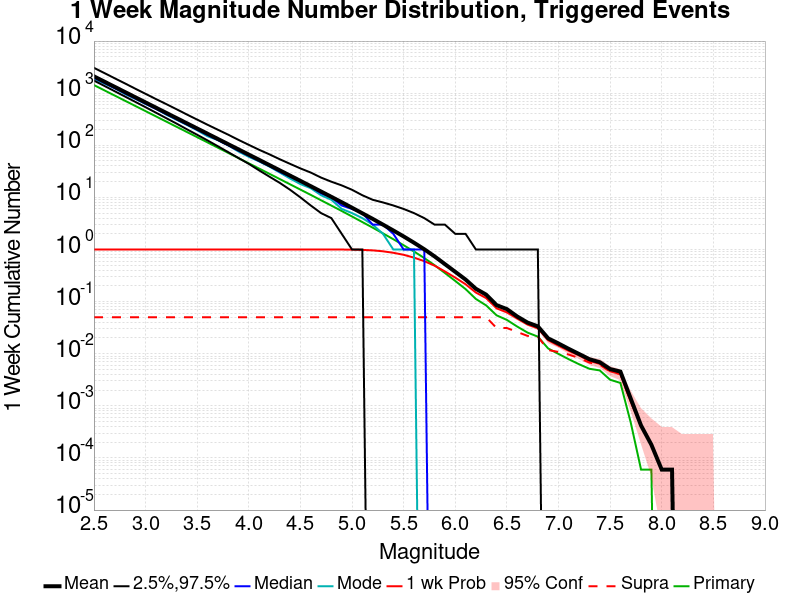

The data file committed next to this chart (first rows):
Mag, Mean, 2.5 %ile, 97.5 %ile, Median, Mode, 1 wk Probability, 1 wk Supra-Seis Prob, Primary Aftershocks Mean
2.5, 2103, 1747, 3062, 1982, 1891, 1.0, 0.05022, 1431
2.6, 1670, 1383, 2438, 1575, 1532, 1.0, 0.05022, 1137
2.7, 1326, 1093, 1937, 1251, 1249, 1.0, 0.05022, 902.7
2.8, 1053, 864.0, 1541, 994.0, 964.0, 1.0, 0.05022, 717.1
2.9, 836.7, 682.0, 1221, 790.0, 779.0, 1.0, 0.05022, 569.6
3.0, 664.6, 538.0, 971.0, 628.0, 620.0, 1.0, 0.05022, 452.4
3.1, 527.8, 423.0, 772.0, 499.0, 505.0, 1.0, 0.05022, 359.3
3.2, 419.2, 332.0, 618.0, 397.0, 387.0, 1.0, 0.05022, 285.4
3.3, 333, 261.0, 492.0, 315.0, 309.0, 1.0, 0.05022, 226.7
3.4, 264.5, 203.0, 390.0, 251.0, 246.0, 1.0, 0.05022, 180.1
3.5, 210.1, 159.0, 311.0, 199.0, 194.0, 1.0, 0.05022, 143
3.6, 166.8, 124.0, 248.0, 158.0, 149.0, 1.0, 0.05022, 113.6
3.7, 132.4, 96.0, 199.0, 126.0, 126.0, 1.0, 0.05022, 90.14
3.8, 105.1, 74.0, 160.0, 100.0, 100.0, 1.0, 0.05022, 71.54
3.9, 83.48, 57.0, 127.0, 79.0, 76.0, 1.0, 0.05022, 56.8
4.0, 66.26, 44.0, 102.0, 63.0, 60.0, 1.0, 0.05022, 45.07
4.1, 52.62, 33.0, 82.0, 50.0, 49.0, 1.0, 0.05022, 35.79
4.2, 41.69, 25.0, 67.0, 40.0, 39.0, 1.0, 0.05022, 28.37
4.3, 33.06, 19.0, 54.0, 31.0, 30.0, 1.0, 0.05022, 22.49
4.4, 26.19, 14.0, 44.0, 25.0, 23.0, 1.0, 0.05022, 17.82
4.5, 20.75, 10.0, 36.0, 20.0, 18.0, 1.0, 0.05022, 14.12
4.6, 16.43, 7.0, 30.0, 16.0, 15.0, 1.0, 0.05022, 11.18
4.7, 12.97, 5.0, 24.0, 12.0, 11.0, 1.0, 0.05022, 8.811
4.8, 10.25, 4.0, 20.0, 10.0, 9.0, 0.9998, 0.05022, 6.96
4.9, 8.075, 2.0, 17.0, 7.0, 6.0, 0.9985, 0.05022, 5.488
5.0, 6.331, 1.0, 14.0, 6.0, 5.0, 0.9945, 0.05022, 4.301
5.1, 4.951, 1.0, 11.0, 5.0, 4.0, 0.9828, 0.05022, 3.363
5.2, 3.873, 0.0, 9.0, 3.0, 3.0, 0.963, 0.05022, 2.628
5.3, 3.002, 0.0, 8.0, 3.0, 2.0, 0.9242, 0.05022, 2.039
5.4, 2.318, 0.0, 7.0, 2.0, 1.0, 0.865, 0.05022, 1.575
5.5, 1.782, 0.0, 6.0, 1.0, 1.0, 0.792, 0.05022, 1.209
5.6, 1.351, 0.0, 5.0, 1.0, 1.0, 0.6982, 0.05022, 0.9168
5.7, 1.011, 0.0, 4.0, 1.0, 0.0, 0.5977, 0.05022, 0.6859
5.8, 0.737, 0.0, 3.0, 0.0, 0.0, 0.4894, 0.05022, 0.499
5.9, 0.5241, 0.0, 3.0, 0.0, 0.0, 0.3795, 0.05022, 0.3541
6.0, 0.3731, 0.0, 2.0, 0.0, 0.0, 0.2886, 0.05022, 0.2493
6.1, 0.2651, 0.0, 2.0, 0.0, 0.0, 0.2154, 0.05016, 0.174
6.2, 0.1762, 0.0, 1.0, 0.0, 0.0, 0.1491, 0.05016, 0.1124
6.3, 0.1359, 0.0, 1.0, 0.0, 0.0, 0.1169, 0.05016, 0.08441
6.4, 0.0856, 0.0, 1.0, 0.0, 0.0, 0.07431, 0.03115, 0.05464
6.5, 0.07186, 0.0, 1.0, 0.0, 0.0, 0.06235, 0.03115, 0.04454
6.6, 0.05189, 0.0, 1.0, 0.0, 0.0, 0.04741, 0.02618, 0.03324
6.7, 0.03963, 0.0, 1.0, 0.0, 0.0, 0.03635, 0.022, 0.02547
6.8, 0.03354, 0.0, 1.0, 0.0, 0.0, 0.03079, 0.02128, 0.02128
6.9, 0.01973, 0.0, 0.0, 0.0, 0.0, 0.01817, 0.01178, 0.01261
7.0, 0.01572, 0.0, 0.0, 0.0, 0.0, 0.01429, 0.01082, 0.009923
7.1, 0.01237, 0.0, 0.0, 0.0, 0.0, 0.01136, 0.009625, 0.007831
7.2, 0.009864, 0.0, 0.0, 0.0, 0.0, 0.009266, 0.00825, 0.006277
7.3, 0.007831, 0.0, 0.0, 0.0, 0.0, 0.007293, 0.006755, 0.005141
7.4, 0.006875, 0.0, 0.0, 0.0, 0.0, 0.006396, 0.006157, 0.004782
7.5, 0.005081, 0.0, 0.0, 0.0, 0.0, 0.004603, 0.004543, 0.003168
7.6, 0.004543, 0.0, 0.0, 0.0, 0.0, 0.004065, 0.004065, 0.00275
7.7, 0.001375, 0.0, 0.0, 0.0, 0.0, 0.001196, 0.001196, 4.7824008E-4
7.8, 4.1846005E-4, 0.0, 0.0, 0.0, 0.0, 4.1846005E-4, 4.1846005E-4, 5.978001E-5
7.9, 1.7934003E-4, 0.0, 0.0, 0.0, 0.0, 1.7934003E-4, 1.7934003E-4, 5.978001E-5
8.0, 5.978001E-5, 0.0, 0.0, 0.0, 0.0, 5.978001E-5, 5.978001E-5, 0.0
8.1, 5.978001E-5, 0.0, 0.0, 0.0, 0.0, 5.978001E-5, 5.978001E-5, 0.0
8.2, 0.0, 0.0, 0.0, 0.0, 0.0, 0.0, 0.0, 0.0
8.3, 0.0, 0.0, 0.0, 0.0, 0.0, 0.0, 0.0, 0.0
8.4, 0.0, 0.0, 0.0, 0.0, 0.0, 0.0, 0.0, 0.0
... 6 more rows
